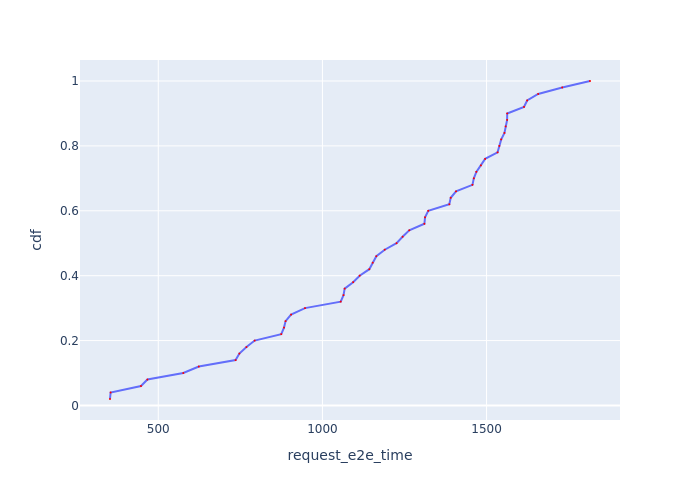

The data file committed next to this chart (first rows):
Request Id, request_e2e_time, cdf
0_14, 353, 0.02
0_8, 354.9, 0.04
0_4, 447.3, 0.06
0_25, 467, 0.08
0_0, 576.3, 0.1
0_9, 623.6, 0.12
0_20, 735.6, 0.14
0_2, 747.1, 0.16
0_24, 768.7, 0.18
0_17, 793.6, 0.2
0_26, 874.6, 0.22
0_7, 883, 0.24
0_23, 887.8, 0.26
0_3, 904.4, 0.28
0_6, 946.9, 0.3
0_34, 1056, 0.32
0_36, 1064, 0.34
0_21, 1068, 0.36
0_18, 1094, 0.38
0_28, 1113, 0.4
0_42, 1143, 0.42
0_33, 1153, 0.44
0_27, 1164, 0.46
0_47, 1190, 0.48
0_39, 1226, 0.5
0_5, 1244, 0.52
0_41, 1264, 0.54
0_30, 1311, 0.56
0_29, 1313, 0.58
0_12, 1322, 0.6
0_32, 1387, 0.62
0_1, 1391, 0.64
0_22, 1407, 0.66
0_38, 1457, 0.68
0_19, 1461, 0.7
0_45, 1469, 0.72
0_15, 1483, 0.74
0_44, 1496, 0.76
0_31, 1534, 0.78
0_11, 1539, 0.8
0_46, 1545, 0.82
0_37, 1554, 0.84
0_43, 1558, 0.86
0_40, 1563, 0.88
0_48, 1563, 0.9
0_13, 1614, 0.92
0_35, 1624, 0.94
0_10, 1657, 0.96
0_49, 1730, 0.98
0_16, 1815, 1.0
